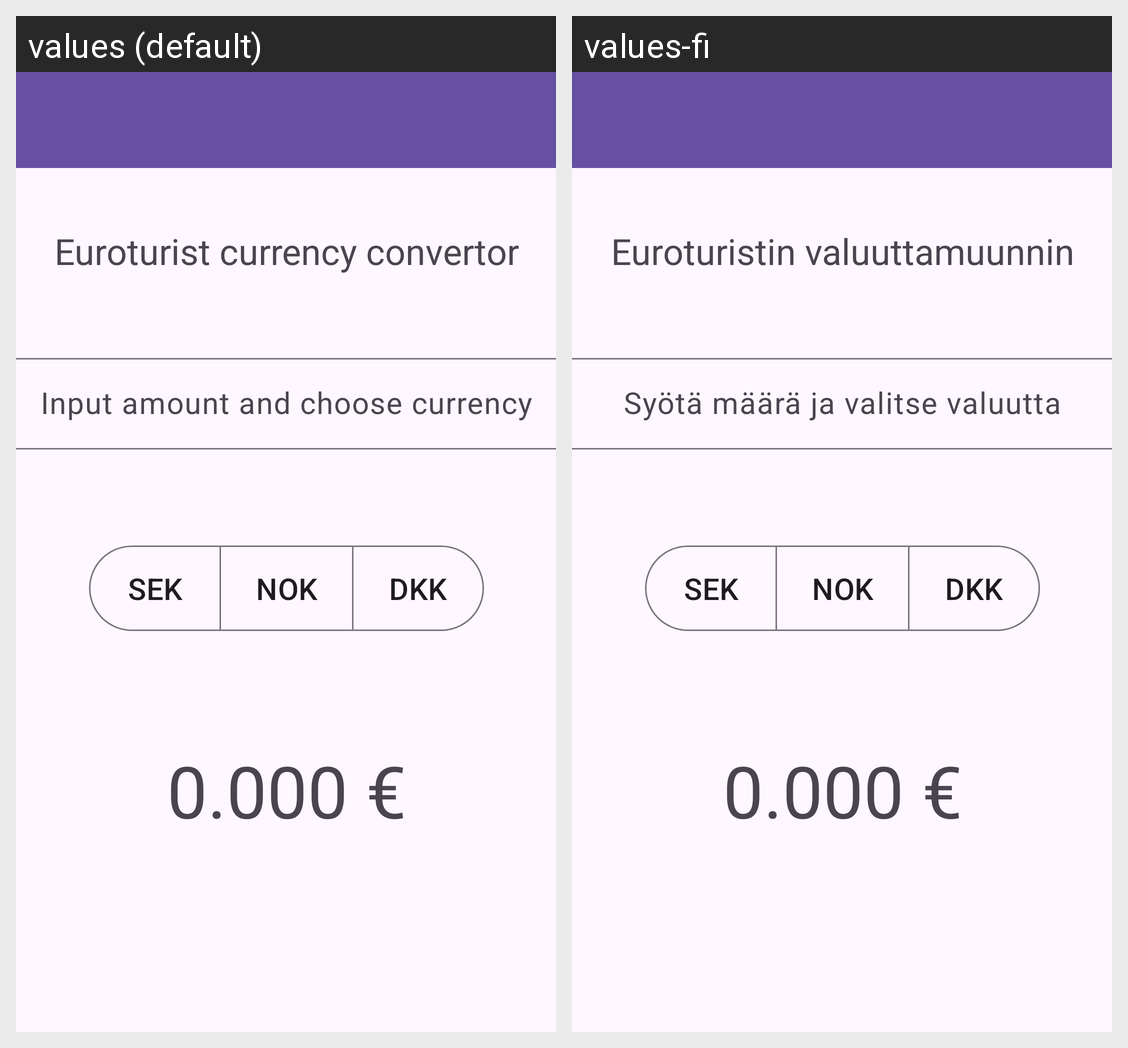

The same Android screen rendered under two of its app's locales, left to right. List the strings drawn on it with the default value and each locale's translation.
Android screen res/layout/activity_exam.xml rendered under 2 locales, left to right: values (default), values-fi. Device: Nexus 5 (rendered at 1080×1920; each locale shown at half size, 540×960, under a caption strip naming it); theme Theme.AndroidJavaCourse.
Strings drawn on this screen, with the default value and each locale's value (text and hints the layout hard-codes, and strings that could not be matched under every locale, appear in the picture but are not listed):

exam_title
  values: Euroturist currency convertor
  values-fi: Euroturistin valuuttamuunnin

exam_startingHint
  values: Input amount and choose currency
  values-fi: Syötä määrä ja valitse valuutta
